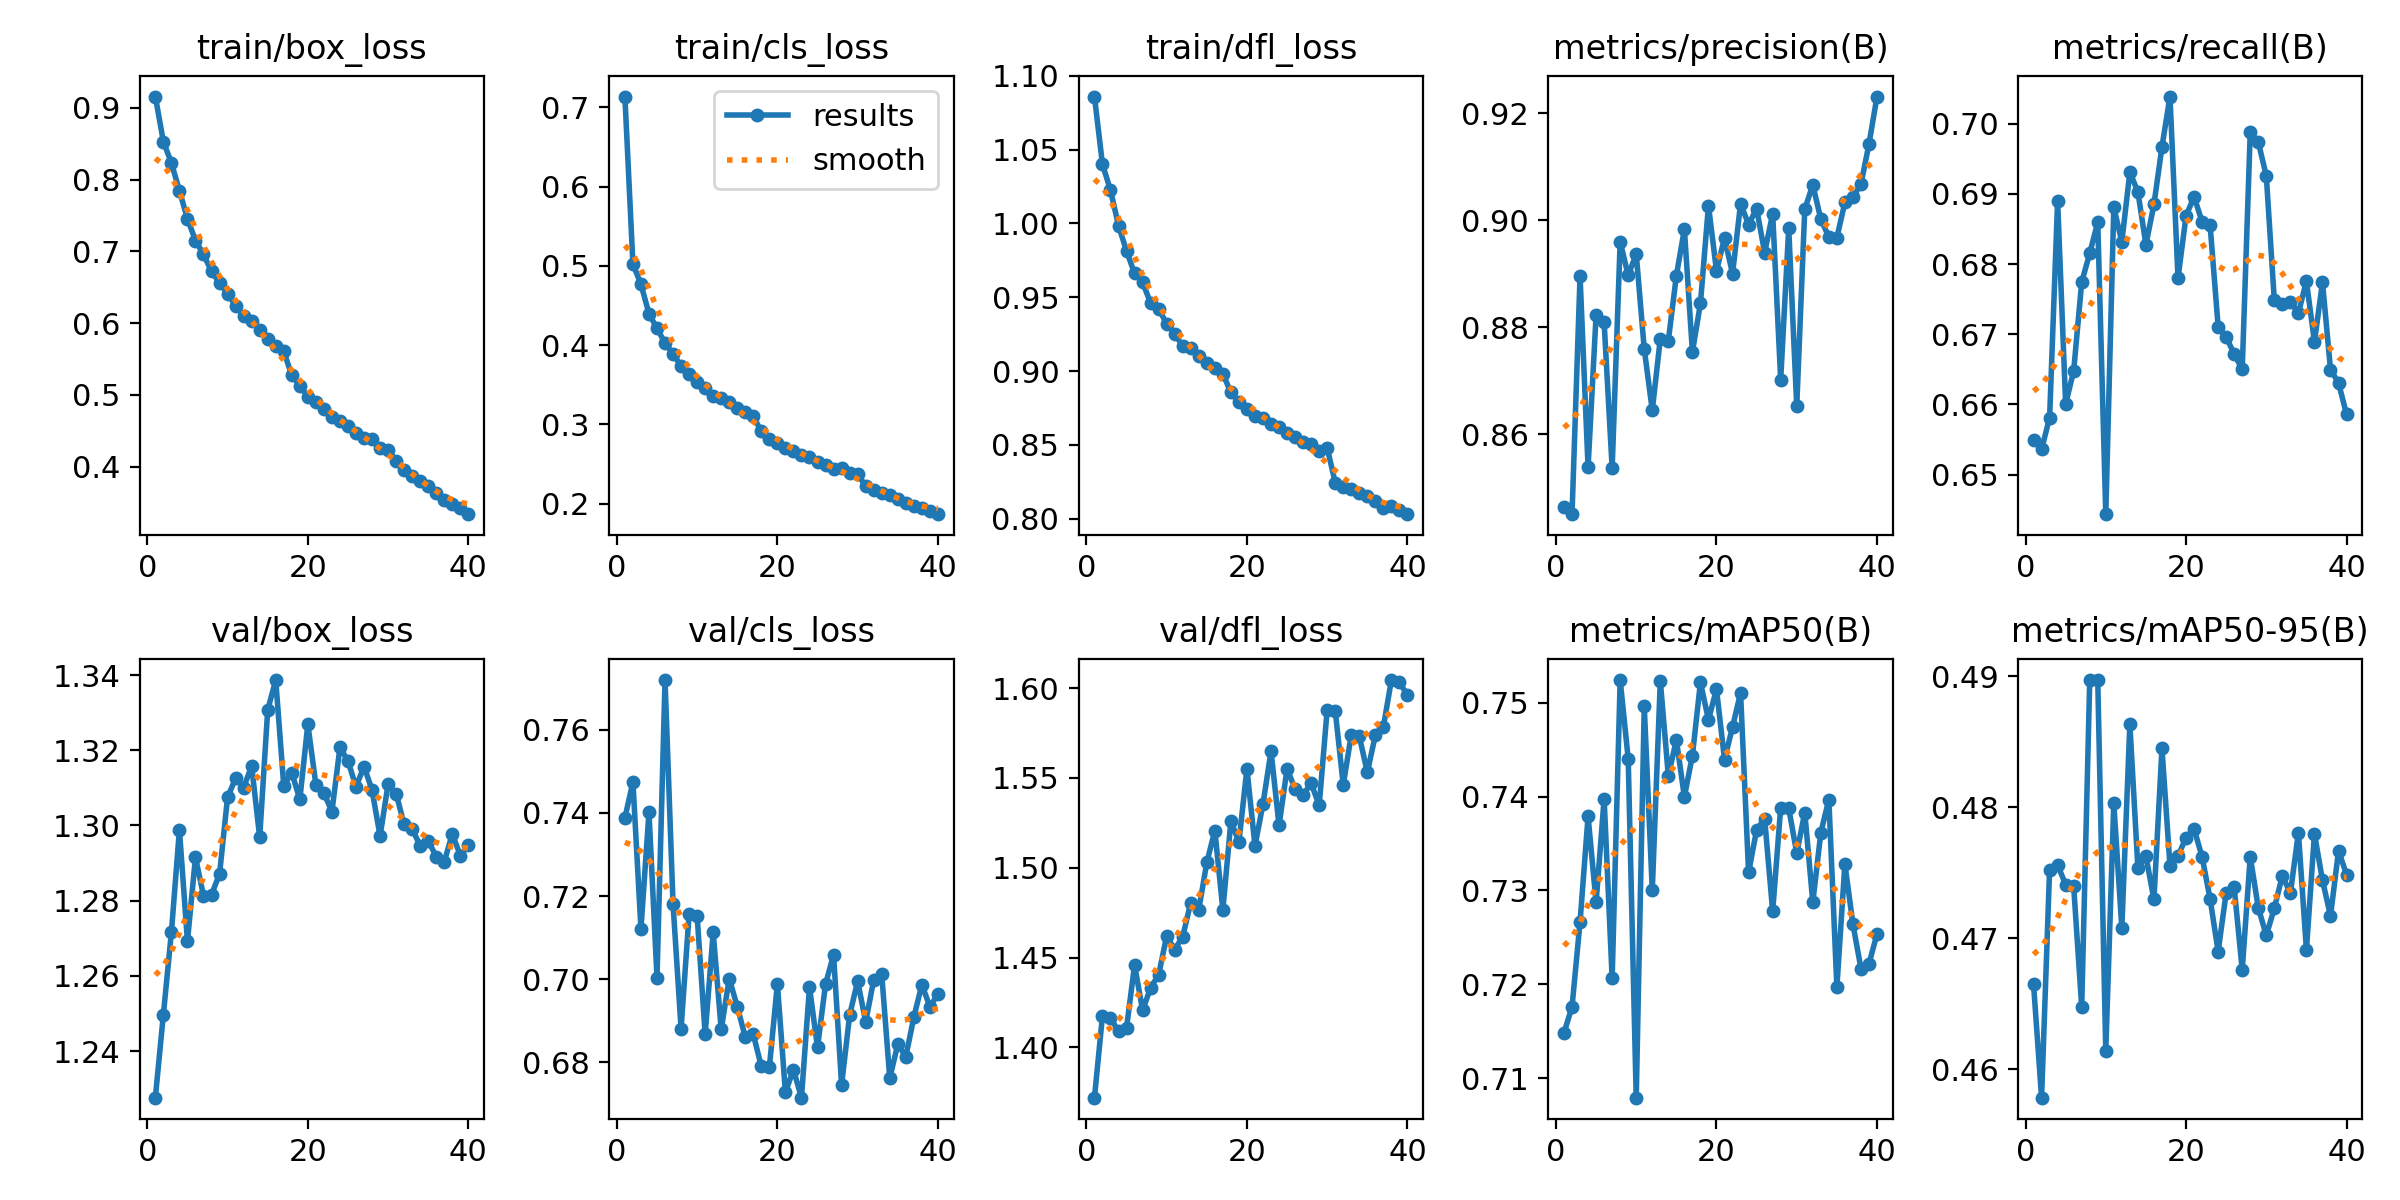

Data behind this chart, as committed beside it:
epoch, time, train/box_loss, train/cls_loss, train/dfl_loss, metrics/precision(B), metrics/recall(B), metrics/mAP50(B), metrics/mAP50-95(B), val/box_loss, val/cls_loss, val/dfl_loss, lr/pg0, lr/pg1, lr/pg2
1, 4549, 0.9158, 0.7134, 1.086, 0.8464, 0.655, 0.7148, 0.4665, 1.228, 0.7388, 1.372, 0.0004156, 0.0004156, 0.0004156
2, 10676, 0.8529, 0.5023, 1.04, 0.8451, 0.6536, 0.7176, 0.4578, 1.25, 0.7475, 1.418, 0.0008241, 0.0008241, 0.0008241
3, 13187, 0.8233, 0.4768, 1.022, 0.8896, 0.6581, 0.7267, 0.4752, 1.272, 0.7122, 1.416, 0.001224, 0.001224, 0.001224
4, 16877, 0.7843, 0.4397, 0.9985, 0.8538, 0.689, 0.7379, 0.4756, 1.299, 0.7402, 1.409, 0.001213, 0.001213, 0.001213
5, 19800, 0.7455, 0.421, 0.9813, 0.8823, 0.6601, 0.7287, 0.4741, 1.269, 0.7004, 1.411, 0.0012, 0.0012, 0.0012
6, 23394, 0.7151, 0.4028, 0.9661, 0.8809, 0.6648, 0.7398, 0.474, 1.292, 0.772, 1.446, 0.001188, 0.001188, 0.001188
7, 25853, 0.6956, 0.3885, 0.9601, 0.8537, 0.6774, 0.7206, 0.4648, 1.281, 0.7181, 1.421, 0.001176, 0.001176, 0.001176
8, 29294, 0.6721, 0.3741, 0.946, 0.896, 0.6815, 0.7524, 0.4897, 1.282, 0.6882, 1.433, 0.001163, 0.001163, 0.001163
9, 31855, 0.6559, 0.3638, 0.9422, 0.8897, 0.686, 0.744, 0.4897, 1.287, 0.7157, 1.44, 0.001151, 0.001151, 0.001151
10, 37643, 0.6409, 0.3531, 0.9321, 0.8937, 0.6444, 0.7079, 0.4614, 1.308, 0.7153, 1.462, 0.001139, 0.001139, 0.001139
11, 40186, 0.6242, 0.3462, 0.9251, 0.8759, 0.6881, 0.7496, 0.4803, 1.313, 0.6868, 1.455, 0.001126, 0.001126, 0.001126
12, 43846, 0.6096, 0.3363, 0.917, 0.8645, 0.6832, 0.73, 0.4708, 1.31, 0.7113, 1.462, 0.001114, 0.001114, 0.001114
13, 46270, 0.603, 0.3339, 0.9155, 0.8779, 0.6931, 0.7523, 0.4863, 1.316, 0.6879, 1.481, 0.001102, 0.001102, 0.001102
14, 49728, 0.5906, 0.328, 0.9104, 0.8775, 0.6903, 0.7422, 0.4754, 1.297, 0.7002, 1.477, 0.001089, 0.001089, 0.001089
15, 52329, 0.5777, 0.3207, 0.9057, 0.8896, 0.6828, 0.7461, 0.4763, 1.331, 0.6935, 1.503, 0.001077, 0.001077, 0.001077
16, 55146, 0.5676, 0.3154, 0.9019, 0.8983, 0.6885, 0.74, 0.473, 1.339, 0.6861, 1.521, 0.001064, 0.001064, 0.001064
17, 57529, 0.5607, 0.3101, 0.8982, 0.8754, 0.6967, 0.7444, 0.4845, 1.311, 0.6867, 1.477, 0.001052, 0.001052, 0.001052
18, 3096, 0.527, 0.2914, 0.8855, 0.8844, 0.7039, 0.7522, 0.4755, 1.314, 0.679, 1.526, 0.0007241, 0.0007241, 0.0007241
19, 5949, 0.5129, 0.2821, 0.8789, 0.9028, 0.678, 0.7482, 0.4763, 1.307, 0.6788, 1.514, 0.0006931, 0.0006931, 0.0006931
20, 9246, 0.4971, 0.2764, 0.8742, 0.8905, 0.6869, 0.7514, 0.4777, 1.327, 0.6989, 1.555, 0.0006622, 0.0006622, 0.0006622
21, 12152, 0.4896, 0.2707, 0.8694, 0.8967, 0.6896, 0.744, 0.4783, 1.311, 0.6728, 1.512, 0.0006312, 0.0006312, 0.0006312
22, 15367, 0.4802, 0.2664, 0.868, 0.89, 0.686, 0.7474, 0.4762, 1.309, 0.6783, 1.535, 0.0006003, 0.0006003, 0.0006003
23, 17731, 0.4692, 0.2614, 0.8643, 0.9031, 0.6855, 0.7511, 0.473, 1.304, 0.6715, 1.565, 0.0005694, 0.0005694, 0.0005694
24, 21492, 0.4642, 0.2585, 0.862, 0.8992, 0.6711, 0.7319, 0.469, 1.321, 0.6981, 1.524, 0.0005384, 0.0005384, 0.0005384
25, 24043, 0.456, 0.2532, 0.8578, 0.9022, 0.6696, 0.7365, 0.4735, 1.317, 0.6836, 1.555, 0.0005075, 0.0005075, 0.0005075
26, 28152, 0.4468, 0.2489, 0.8555, 0.894, 0.6672, 0.7377, 0.4739, 1.31, 0.6989, 1.544, 0.0004766, 0.0004766, 0.0004766
27, 31111, 0.4393, 0.2443, 0.8521, 0.9012, 0.665, 0.7278, 0.4676, 1.316, 0.7059, 1.541, 0.0004456, 0.0004456, 0.0004456
28, 34188, 0.4377, 0.2446, 0.8508, 0.8702, 0.6988, 0.7388, 0.4762, 1.309, 0.6746, 1.547, 0.0004147, 0.0004147, 0.0004147
29, 36823, 0.4263, 0.2388, 0.8456, 0.8985, 0.6974, 0.7388, 0.4723, 1.297, 0.6914, 1.535, 0.0003837, 0.0003837, 0.0003837
30, 40286, 0.4235, 0.2377, 0.8478, 0.8653, 0.6926, 0.734, 0.4702, 1.311, 0.6996, 1.588, 0.0003528, 0.0003528, 0.0003528
31, 43264, 0.4074, 0.2223, 0.8245, 0.9021, 0.6749, 0.7383, 0.4723, 1.308, 0.6898, 1.587, 0.0003219, 0.0003219, 0.0003219
32, 46838, 0.3951, 0.2176, 0.8213, 0.9066, 0.6743, 0.7287, 0.4748, 1.3, 0.6998, 1.546, 0.0002909, 0.0002909, 0.0002909
33, 49809, 0.3872, 0.2138, 0.82, 0.9002, 0.6746, 0.7362, 0.4734, 1.299, 0.7013, 1.574, 0.00026, 0.00026, 0.00026
34, 52625, 0.3797, 0.2111, 0.8172, 0.8969, 0.673, 0.7397, 0.478, 1.295, 0.6762, 1.573, 0.0002291, 0.0002291, 0.0002291
35, 55805, 0.3723, 0.2064, 0.8151, 0.8968, 0.6776, 0.7197, 0.4691, 1.296, 0.6844, 1.553, 0.0001981, 0.0001981, 0.0001981
36, 59616, 0.3627, 0.2012, 0.8117, 0.9033, 0.6689, 0.7328, 0.478, 1.292, 0.6814, 1.574, 0.0001672, 0.0001672, 0.0001672
37, 62486, 0.3538, 0.1973, 0.8074, 0.9043, 0.6774, 0.7264, 0.4744, 1.29, 0.6909, 1.579, 0.0001363, 0.0001363, 0.0001363
38, 66294, 0.3483, 0.1945, 0.8083, 0.9067, 0.665, 0.7217, 0.4717, 1.298, 0.6987, 1.605, 0.0001053, 0.0001053, 0.0001053
39, 68915, 0.3417, 0.1909, 0.8058, 0.9142, 0.6631, 0.7222, 0.4767, 1.292, 0.6934, 1.603, 7.4375e-05, 7.4375e-05, 7.4375e-05
40, 72107, 0.3336, 0.1869, 0.803, 0.9231, 0.6586, 0.7254, 0.4749, 1.295, 0.6964, 1.596, 4.34375e-05, 4.34375e-05, 4.34375e-05
